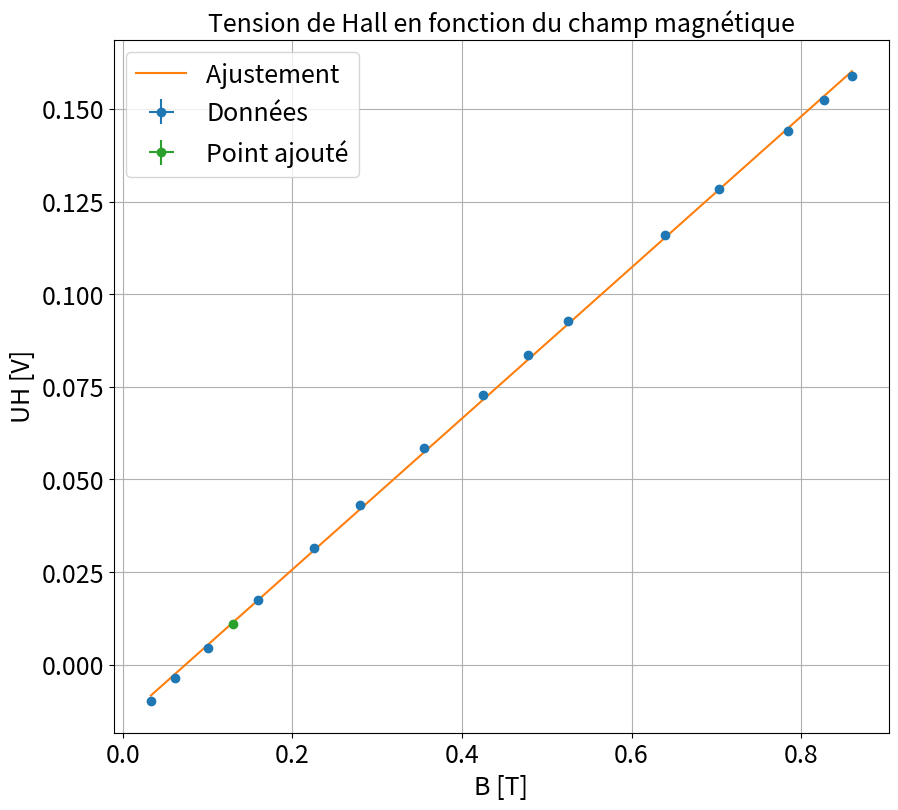

Write the Python code that produced this figure.
"""
[redacted]

"""
import matplotlib.pyplot as plt
import numpy as np
from scipy.optimize import curve_fit
import os

plt.close('all')

### Point en live

Blive = np.array([0.13])
dBlive = np.array([0.002])

Ulive = -np.array([-11])*1e-3
dUlive = np.array([0.05])*1e-3


### Données
e0=(33.68+32)*1e-3 # C'est la valeur la plus grande(e=0) on prendra la valeur absolu de la difference ensuite
de=0.2
de0=np.sqrt(2)*de*1e-3
e=(28.99+28.97)*1e-3
efixe=np.abs(e-e0)

B1=np.array([114,174,212,276,348,427,475,526,575,658])
dB1=np.zeros(len(B1))+10e-3
UH1=np.array([15,27,34.5,46.8,60.4,75,84,92.8,101.9,117])*1e-3 # Pour Ih=20mA
dUH1=np.zeros(len(UH1))+0.1e-3


B2=np.array([173,243,315,386,457,532,620])
dB2=np.zeros(len(B2))+10e-3
UH2=np.array([54.2,81.5,110,137,163,191,223])*1e-3 # Pour Ih=20mA
dUH2=np.zeros(len(UH2))+0.1e-3

B=np.array([0.033,0.062,0.1,0.160,0.225,0.280,0.355,0.425,0.478,0.525,0.640,0.703,0.785,0.827,0.860]) #en T
dB=0.002 #Entre 510 et 540 pour 525

dU=0.05*1e-3
UH=-np.array([9.84,3.58,-4.55,-17.5,-31.4,-43.0,-58.6,-72.7,-83.5,-92.8,-116.1,-128.5,-144,-152.3,-158.8])*1e-3

xdata=B
ydata=UH


### Incertitudes

xdata=B
xerrdata=np.array([dB]*len(xdata))

ydata=UH
yerrdata=np.array([dU]*len(ydata))

xlive = np.array([])
xliverr = np.array([])
if len(Blive)>0:
    xlive=Blive
    xliverr=dBlive

    ylive=Ulive
    yliverr=dUlive

if len(xliverr) >0 :
    xerr=np.concatenate((xerrdata,xliverr))
    yerr=np.concatenate((yerrdata,yliverr))


if len(xliverr)== 0 :
    xerr=xerrdata
    yerr=yerrdata

### Données fit


debut=0
fin=len(xdata)+1

if len(xlive) >0 :
    xlive=np.array(xlive)
    ylive=np.array(ylive)
    xfit=np.concatenate((xdata[debut:fin],xlive))
    yfit=np.concatenate((ydata[debut:fin],ylive))


if len(xlive) == 0 :
    xfit=xdata[debut:fin]
    yfit=ydata[debut:fin]


### Noms axes et titre

ystr='UH [V]'
xstr='B [T]'
titlestr='Tension de Hall en fonction du champ magnétique'
ftsize=18

### Ajustement

def func(x,a,b):
    return a*x + b

popt, pcov = curve_fit(func, xfit, yfit,sigma=yerr[debut:fin],absolute_sigma=True)

### Récupération paramètres de fit

print("\n"+titlestr)
a,b=popt
ua,ub=np.sqrt(pcov[0,0]),np.sqrt(pcov[1,1])
print("y = ax  + b \na= " + str(a) + "\nb = " + str(b))
print("ua = " + str(ua) + "\nub = " + str(ub) )

### Tracé des courbes

plt.figure(figsize=(10,9))
xtest = np.linspace(np.min(xdata),np.max(xdata),100)

plt.errorbar(xdata,ydata,yerr=yerrdata,xerr=xerrdata,fmt='o',label='Données')
plt.plot(xtest,func(xtest,*popt),label='Ajustement ')
if len(xlive)>0:
    plt.errorbar(xlive,ylive,yerr=yliverr,xerr=xliverr,fmt='o',label='Point ajouté')
plt.title(titlestr,fontsize=ftsize)
plt.grid(True)
plt.xticks(fontsize=ftsize)
plt.yticks(fontsize=ftsize)
plt.legend(fontsize=ftsize)
plt.xlabel(xstr,fontsize=ftsize)
plt.ylabel(ystr,fontsize=ftsize)
plt.show()

### Extraction des paramètres

'''
En tracant B=f(I) on s'attend à une pente de muON/e

''' # Pente theorique attendue
I=20e-3
e=1.6e-19
b_geo=1e-3
n=I/(e*a*b_geo) # Pente experimentale


print(n)

'''
Ca marche du feu de diou ! En fait à 20% commentaire. On a pas un circuit filiforme. On a pas un milieu lineaire. On n'essaie pas de faire coller à ce modele à tout prix!
'''
### Conseil manip

'''
Venir prendre l'életroaimant ENSC508
Sonde a effet Hall ENSC 474.4 avec gaussmetre (c'est quoi ? )
Puissancemegtre GPM 8213 pour mesurer le courant en entrée.
Alim Autotransfo+Sortie redressée, filtrée, non régulée. 100V,5A : COURANT CONTINU!!!
Pied a coulisse.
Pour mesurer e au pied à coulisse prendre ce qui dépasse de l'autre côté du pied a coulisse. Partir de e nul. et mesurer de chaque côté.

Le CHIP Sonde a effet Hall qui permet de modifier le courant de Hall est: Plaquette semi-conductrice  PHYWE de L3 (dopée n (celle choisie ici) ou dopée p) + son support de lecture
"maison" + alimentation 12 V de lampe blanche (on alimente le support avec ça...)
Les cables sont cruciaux (coudées ou non) pour venir introduir le chip dans l'entrefer. On vient aussi y placer une sonde.
A l'arriere bouton pour afficher soit I soit T. COurant Hall changeable egalement.


REGLER A CHAMP NUL la tension de HALL pour quelle soit nulle. En fait, les soudures n'étant pas exactement au même endroit, il y a evidemment une difference de tension RI sur la portion considéréed.
'''






































